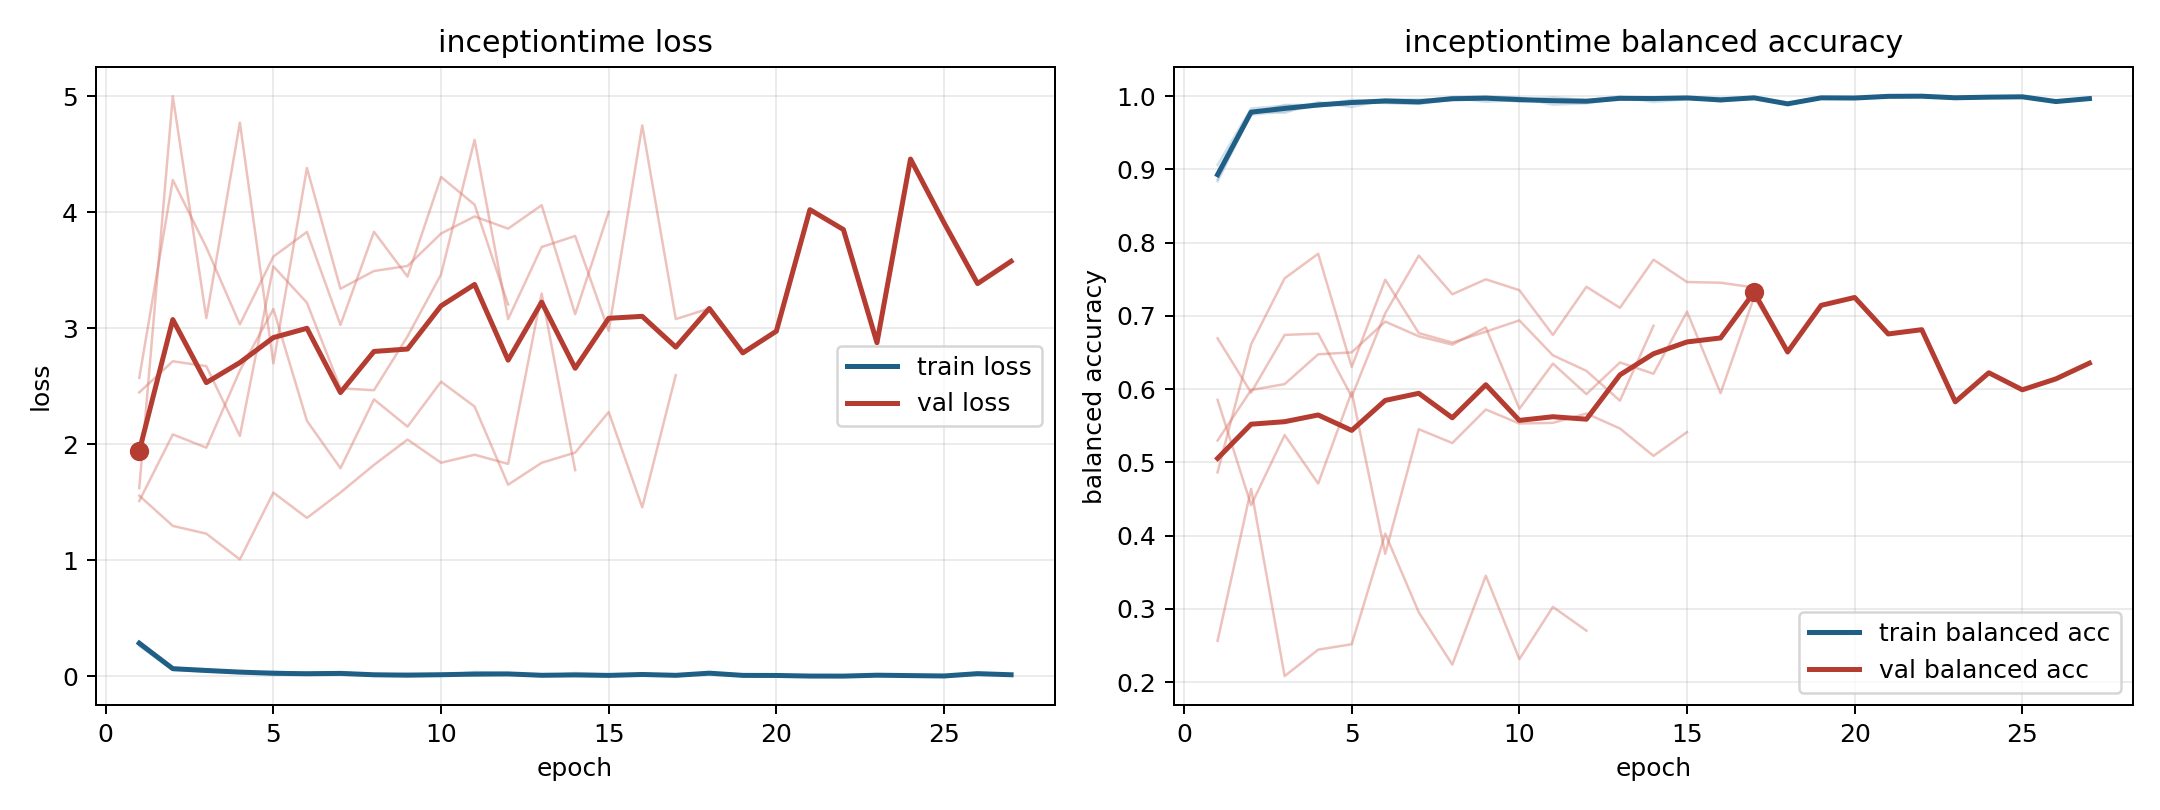

Source data for this figure (header and first rows):
model, fold, epoch, train_loss, train_balanced_accuracy, val_loss, val_balanced_accuracy
inceptiontime, 1, 1, 0.2823, 0.8939, 1.622, 0.5855
inceptiontime, 1, 2, 0.06324, 0.9791, 5.001, 0.4417
inceptiontime, 1, 3, 0.06163, 0.9773, 3.087, 0.5375
inceptiontime, 1, 4, 0.02695, 0.992, 4.774, 0.4712
inceptiontime, 1, 5, 0.04156, 0.9853, 2.697, 0.5963
inceptiontime, 1, 6, 0.01914, 0.995, 4.382, 0.3753
inceptiontime, 1, 7, 0.02325, 0.9928, 3.341, 0.5454
inceptiontime, 1, 8, 0.01727, 0.9952, 3.494, 0.5265
inceptiontime, 1, 9, 0.008877, 0.997, 3.537, 0.5722
inceptiontime, 1, 10, 0.017, 0.9925, 3.817, 0.5532
inceptiontime, 1, 11, 0.0156, 0.9938, 3.964, 0.5541
inceptiontime, 1, 12, 0.01334, 0.9946, 3.859, 0.5668
inceptiontime, 1, 13, 0.002172, 0.9995, 4.061, 0.5463
inceptiontime, 1, 14, 0.02863, 0.992, 3.122, 0.509
inceptiontime, 1, 15, 0.01306, 0.9959, 4.003, 0.5414
inceptiontime, 2, 1, 0.2982, 0.8864, 1.557, 0.4866
inceptiontime, 2, 2, 0.06568, 0.9787, 1.296, 0.6613
inceptiontime, 2, 3, 0.04241, 0.9846, 1.229, 0.7514
inceptiontime, 2, 4, 0.04143, 0.986, 1.007, 0.7849
inceptiontime, 2, 5, 0.02425, 0.9914, 1.583, 0.6304
inceptiontime, 2, 6, 0.01784, 0.9951, 1.365, 0.7495
inceptiontime, 2, 7, 0.01612, 0.9938, 1.584, 0.6766
inceptiontime, 2, 8, 0.005777, 0.9988, 1.822, 0.6637
inceptiontime, 2, 9, 0.001559, 1.0, 2.04, 0.6785
inceptiontime, 2, 10, 0.007803, 0.9974, 1.841, 0.6939
inceptiontime, 2, 11, 0.01999, 0.993, 1.91, 0.6462
inceptiontime, 2, 12, 0.02389, 0.993, 1.831, 0.625
inceptiontime, 2, 13, 0.008703, 0.9966, 3.3, 0.5843
inceptiontime, 2, 14, 0.006687, 0.998, 1.776, 0.6866
inceptiontime, 3, 1, 0.2617, 0.906, 2.447, 0.5299
inceptiontime, 3, 2, 0.05329, 0.9833, 2.716, 0.5989
inceptiontime, 3, 3, 0.04129, 0.9869, 2.673, 0.607
inceptiontime, 3, 4, 0.03772, 0.987, 2.072, 0.6476
inceptiontime, 3, 5, 0.02305, 0.9922, 3.534, 0.6503
inceptiontime, 3, 6, 0.01355, 0.9952, 3.22, 0.6923
inceptiontime, 3, 7, 0.01711, 0.9956, 2.482, 0.6722
inceptiontime, 3, 8, 0.01605, 0.9949, 2.466, 0.6608
inceptiontime, 3, 9, 0.006042, 0.9989, 2.93, 0.6843
inceptiontime, 3, 10, 0.01556, 0.9941, 3.465, 0.5733
inceptiontime, 3, 11, 0.01372, 0.9955, 4.625, 0.6349
inceptiontime, 3, 12, 0.01814, 0.9934, 3.079, 0.5933
inceptiontime, 3, 13, 0.01124, 0.9954, 3.701, 0.6365
inceptiontime, 3, 14, 0.004899, 0.9985, 3.796, 0.6211
inceptiontime, 3, 15, 0.003955, 0.9986, 2.977, 0.7058
inceptiontime, 3, 16, 0.02189, 0.9925, 4.75, 0.5945
inceptiontime, 3, 17, 0.008675, 0.9973, 3.079, 0.7258
inceptiontime, 3, 18, 0.02615, 0.9896, 3.171, 0.6508
inceptiontime, 3, 19, 0.006997, 0.9977, 2.788, 0.7145
inceptiontime, 3, 20, 0.006314, 0.9975, 2.975, 0.7252
inceptiontime, 3, 21, 0.001235, 0.9998, 4.023, 0.6754
inceptiontime, 3, 22, 0.0008371, 1.0, 3.851, 0.6813
inceptiontime, 3, 23, 0.008603, 0.9978, 2.875, 0.5827
inceptiontime, 3, 24, 0.005174, 0.9987, 4.46, 0.6225
inceptiontime, 3, 25, 0.001885, 0.9992, 3.909, 0.5992
inceptiontime, 3, 26, 0.02209, 0.9927, 3.386, 0.6141
inceptiontime, 3, 27, 0.01245, 0.9967, 3.578, 0.6356
inceptiontime, 4, 1, 0.2888, 0.8838, 1.511, 0.6694
inceptiontime, 4, 2, 0.07424, 0.9758, 2.085, 0.5954
inceptiontime, 4, 3, 0.04241, 0.988, 1.97, 0.6741
inceptiontime, 4, 4, 0.03398, 0.9882, 2.635, 0.6759
... 25 more rows
